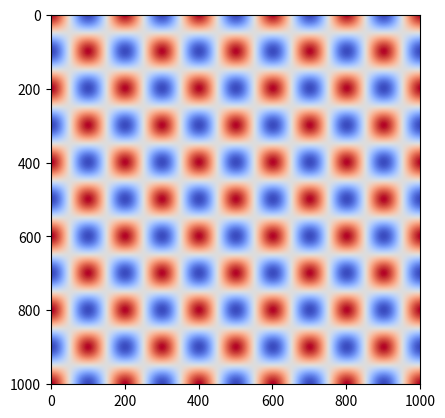
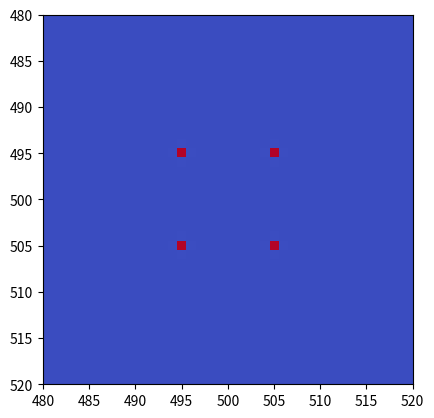

These figures' Python source, in order:
import numpy as np
import matplotlib.pyplot as plt

# Set image field
X = np.arange(-500, 501, 1)
Y = np.arange(-500, 501, 1)
X, Y = np.meshgrid(X, Y)

# Create a grating pattern
wavelength = 200
wo = (2*np.pi)/wavelength
grating = np.cos(wo*X)*np.cos(wo*Y)

# Calculate Fourier transform of grating
ft = np.fft.ifftshift(grating)
ft = np.fft.fft2(ft)
ft = np.fft.fftshift(ft)

#Create figure 1
fig1 = plt.figure(1)
ax1 = fig1.subplots()
ax1.imshow(grating, cmap='coolwarm')

# Creatre figure 2
fig2 = plt.figure(2)
ax2 = fig2.subplots()
ax2.imshow(abs(ft), cmap='coolwarm')
ax2.set_xlim([480, 520])
ax2.set_ylim([520, 480]) # Note, order is reversed for y

plt.show()